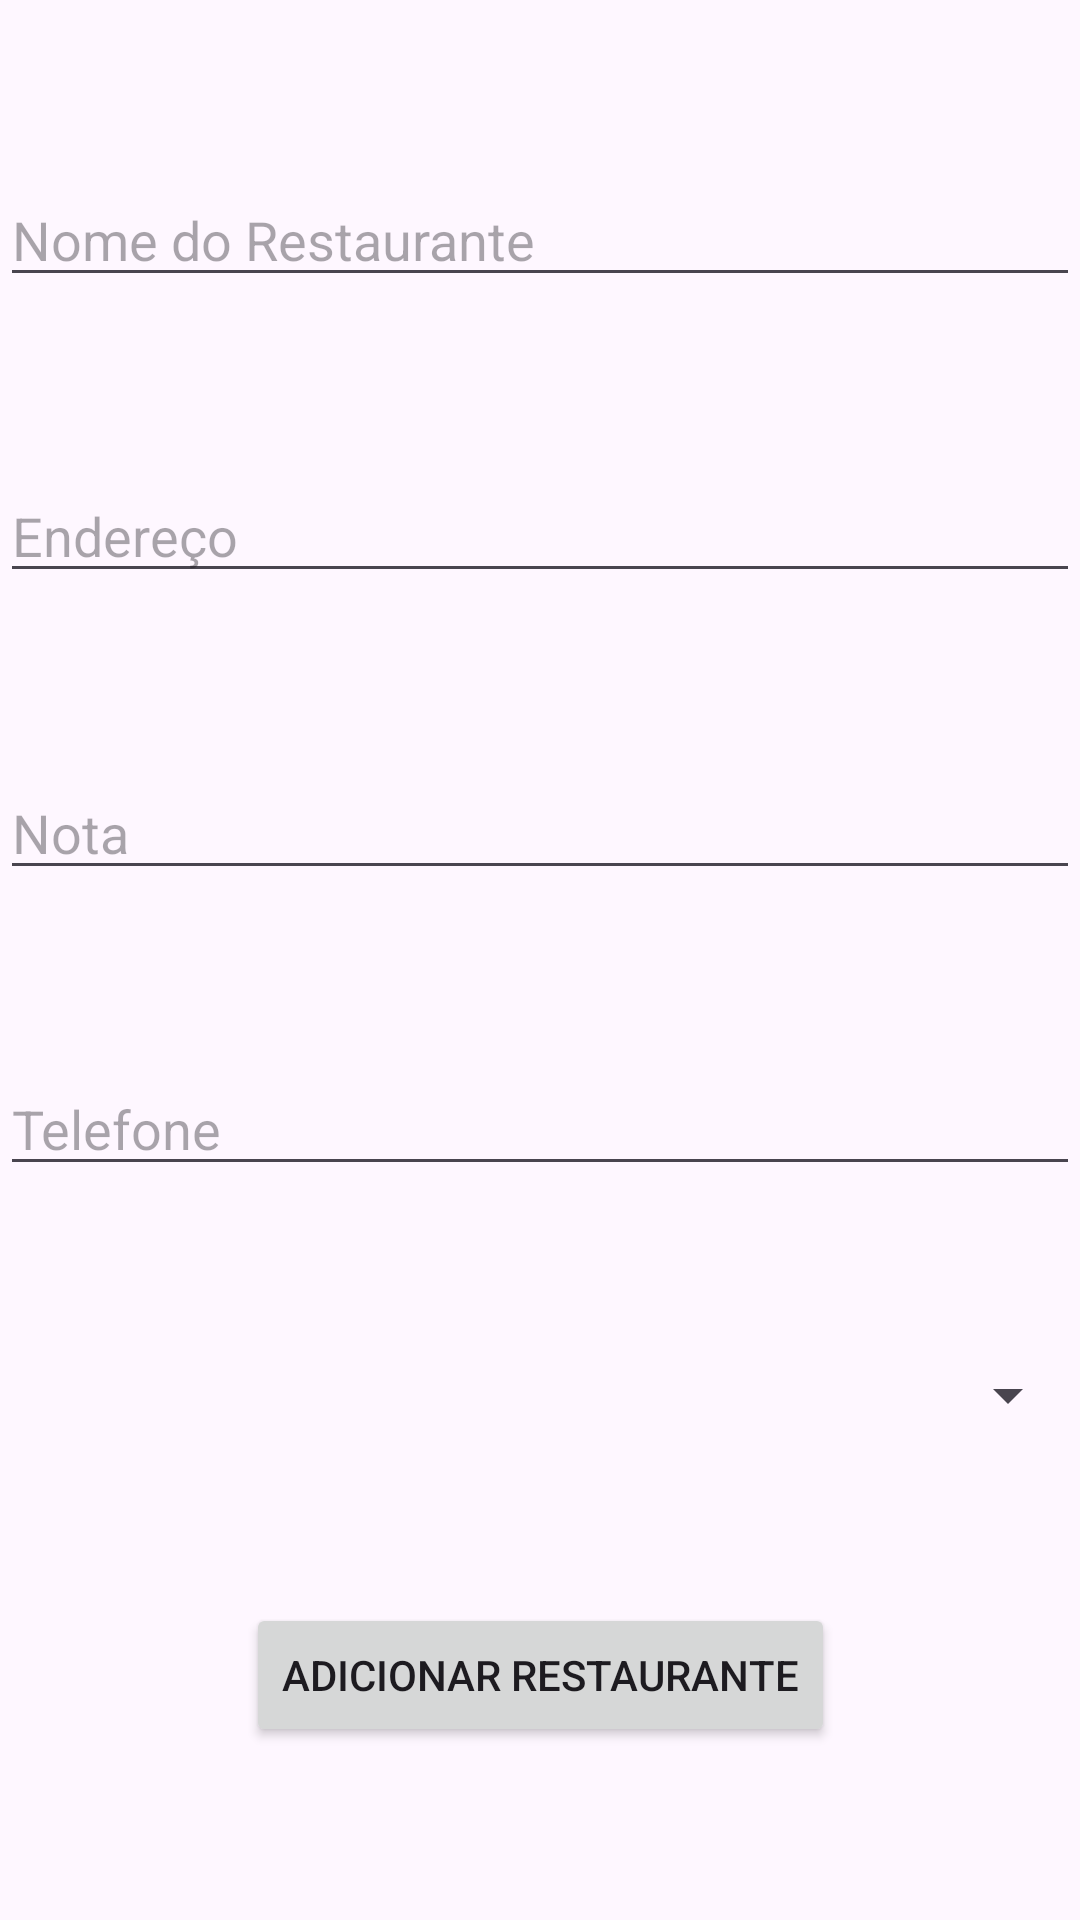

Reconstruct the res/layout file that produces this screen, plus the resources it refers to.
<!-- AndroidManifest.xml: application theme Theme.RestaurantsApp -->
<!-- res/layout/activity_add_restaurant.xml -->
<androidx.constraintlayout.widget.ConstraintLayout xmlns:android="http://schemas.android.com/apk/res/android"
    xmlns:app="http://schemas.android.com/apk/res-auto"
    xmlns:tools="http://schemas.android.com/tools"
    android:layout_width="match_parent"
    android:layout_height="match_parent"
    tools:context=".AddRestaurantActivity">

    <androidx.appcompat.widget.Toolbar
        android:id="@+id/toolbar_add_restaurant"
        android:layout_width="match_parent"
        android:layout_height="?attr/actionBarSize"
        app:layout_constraintTop_toTopOf="parent" />

    <EditText
        android:id="@+id/edit_restaurant_name"
        android:layout_width="0dp"
        android:layout_height="wrap_content"
        android:hint="Nome do Restaurante"
        app:layout_constraintTop_toTopOf="@id/toolbar_add_restaurant"
        app:layout_constraintStart_toStartOf="parent"
        app:layout_constraintEnd_toEndOf="parent"
        app:layout_constraintBottom_toTopOf="@id/edit_restaurant_adress" />

    <EditText
        android:id="@+id/edit_restaurant_adress"
        android:layout_width="0dp"
        android:layout_height="wrap_content"
        android:hint="Endereço"
        app:layout_constraintTop_toBottomOf="@id/edit_restaurant_name"
        app:layout_constraintStart_toStartOf="parent"
        app:layout_constraintEnd_toEndOf="parent"
        app:layout_constraintBottom_toTopOf="@id/edit_restaurant_nota" />

    <EditText
        android:id="@+id/edit_restaurant_nota"
        android:layout_width="0dp"
        android:layout_height="wrap_content"
        android:hint="Nota"
        app:layout_constraintTop_toBottomOf="@id/edit_restaurant_adress"
        app:layout_constraintStart_toStartOf="parent"
        app:layout_constraintEnd_toEndOf="parent"
        app:layout_constraintBottom_toTopOf="@id/edit_restaurant_telephone" />

    <EditText
        android:id="@+id/edit_restaurant_telephone"
        android:layout_width="0dp"
        android:layout_height="wrap_content"
        android:hint="Telefone"
        app:layout_constraintTop_toBottomOf="@id/edit_restaurant_nota"
        app:layout_constraintStart_toStartOf="parent"
        app:layout_constraintEnd_toEndOf="parent"
        app:layout_constraintBottom_toTopOf="@id/spinner_category" />

        <Spinner
        android:id="@+id/spinner_category"
        android:layout_width="0dp"
        android:layout_height="wrap_content"
        app:layout_constraintTop_toBottomOf="@id/edit_restaurant_telephone"
        app:layout_constraintStart_toStartOf="parent"
        app:layout_constraintEnd_toEndOf="parent"
        app:layout_constraintBottom_toTopOf="@id/btn_add_restaurant" /> />

    <Button
        android:id="@+id/btn_add_restaurant"
        android:layout_width="wrap_content"
        android:layout_height="wrap_content"
        android:text="Adicionar Restaurante"
        app:layout_constraintTop_toBottomOf="@id/spinner_category"
        app:layout_constraintStart_toStartOf="parent"
        app:layout_constraintEnd_toEndOf="parent"
        app:layout_constraintBottom_toBottomOf="parent" />
</androidx.constraintlayout.widget.ConstraintLayout>
<!-- resources referenced by this layout -->
<resources>
  <style name="Theme.RestaurantsApp" parent="Base.Theme.RestaurantsApp" />
  <style name="Base.Theme.RestaurantsApp" parent="Theme.Material3.DayNight.NoActionBar">
          
          
      </style>
</resources>
